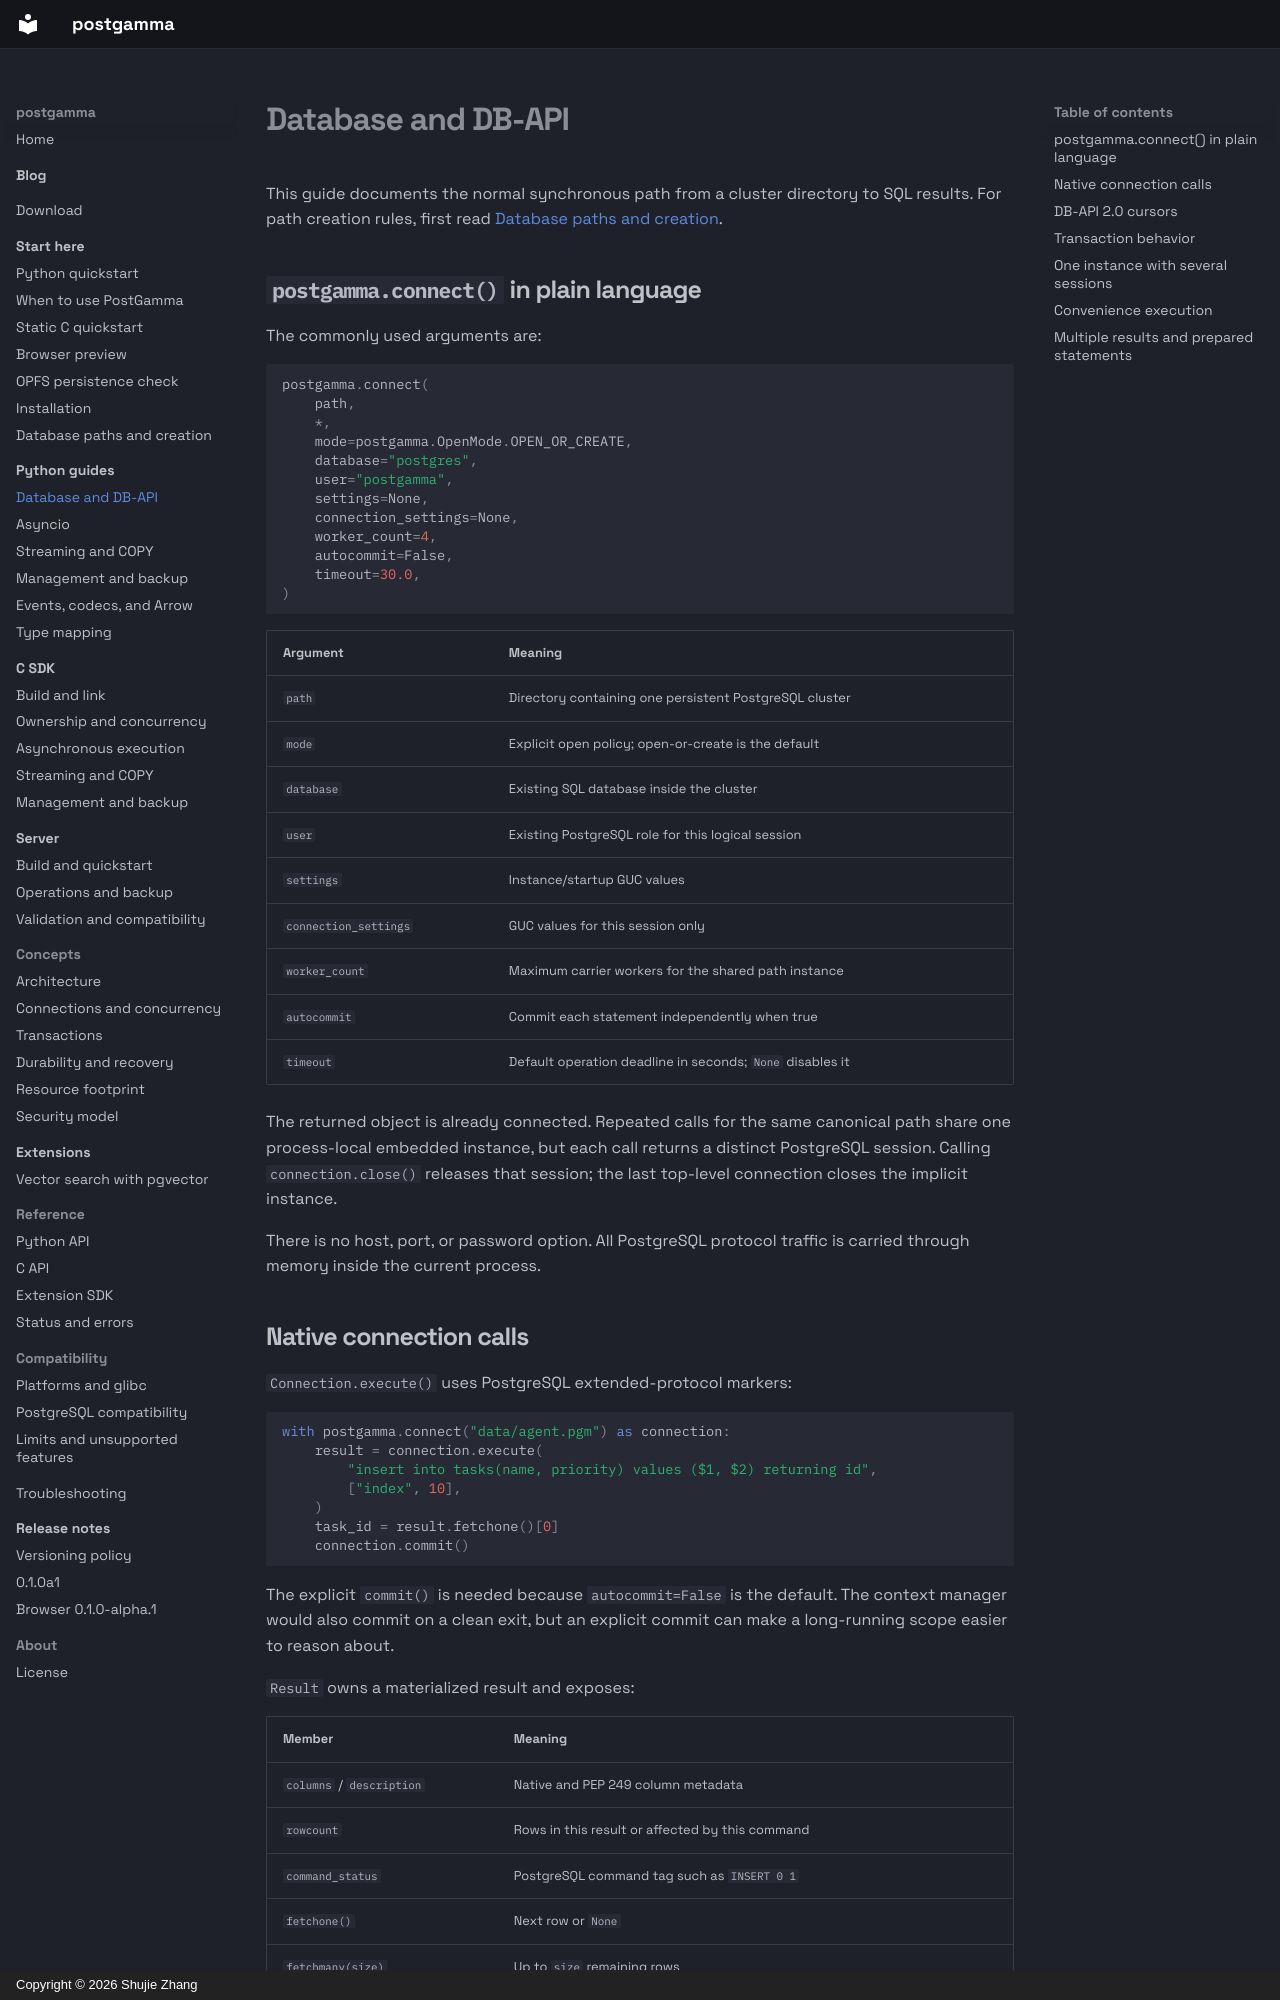

repository: postgamma/postgamma · page: python/database-and-dbapi/index.html · generator: mkdocs · copyright: Copyright © 2026 Shujie Zhang

# Database and DB-API

This guide documents the normal synchronous path from a cluster directory to
SQL results. For path creation rules, first read
[Database paths and creation](../getting-started/database-paths.md).

## `postgamma.connect()` in plain language

The commonly used arguments are:

```python
postgamma.connect(
    path,
    *,
    mode=postgamma.OpenMode.OPEN_OR_CREATE,
    database="postgres",
    user="postgamma",
    settings=None,
    connection_settings=None,
    worker_count=4,
    autocommit=False,
    timeout=30.0,
)
```

| Argument | Meaning |
| --- | --- |
| `path` | Directory containing one persistent PostgreSQL cluster |
| `mode` | Explicit open policy; open-or-create is the default |
| `database` | Existing SQL database inside the cluster |
| `user` | Existing PostgreSQL role for this logical session |
| `settings` | Instance/startup GUC values |
| `connection_settings` | GUC values for this session only |
| `worker_count` | Maximum carrier workers for the shared path instance |
| `autocommit` | Commit each statement independently when true |
| `timeout` | Default operation deadline in seconds; `None` disables it |

The returned object is already connected. Repeated calls for the same canonical
path share one process-local embedded instance, but each call returns a distinct
PostgreSQL session. Calling `connection.close()` releases that session; the last
top-level connection closes the implicit instance.

There is no host, port, or password option. All PostgreSQL protocol traffic is
carried through memory inside the current process.

## Native connection calls

`Connection.execute()` uses PostgreSQL extended-protocol markers:

```python
with postgamma.connect("data/agent.pgm") as connection:
    result = connection.execute(
        "insert into tasks(name, priority) values ($1, $2) returning id",
        ["index", 10],
    )
    task_id = result.fetchone()[0]
    connection.commit()
```

The explicit `commit()` is needed because `autocommit=False` is the default.
The context manager would also commit on a clean exit, but an explicit commit
can make a long-running scope easier to reason about.

`Result` owns a materialized result and exposes:

| Member | Meaning |
| --- | --- |
| `columns` / `description` | Native and PEP 249 column metadata |
| `rowcount` | Rows in this result or affected by this command |
| `command_status` | PostgreSQL command tag such as `INSERT 0 1` |
| `fetchone()` | Next row or `None` |
| `fetchmany(size)` | Up to `size` remaining rows |
| `fetchall()` | All remaining rows |
| iteration | Remaining rows one at a time from the materialized result |

Materialized results are bounded by default. Use
[row streaming](streaming-and-copy.md#row-streaming) when the result may exceed
the configured limit.
